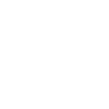
t = 0.00 s
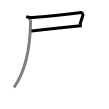
t = 2.50 s
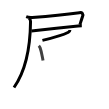
t = 4.75 s
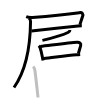
t = 7.25 s
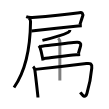
t = 9.50 s
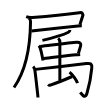
t = 12.00 s

The animated SVG that drew these frames (rendered in a browser with its animation timeline set to each time). Animation: 12 SMIL elements (animate=12); one cycle of 12.00 s.

<svg width="109px" height="109px" viewBox="0 0 px 109px" xmlns="http://www.w3.org/2000/svg" xmlns:xlink="http://www.w3.org/1999/xlink" xml:space="preserve" version="1.1"  baseProfile="full">
<path d="M26.18,16.65c1.91,0.73,4.13,0.88,6.16,0.73C43.3,16.57,75,13.25,79.37,12.65c2.88-0.4,4.17,1.25,3.13,3.97c-0.62,1.63-1.62,5.01-2.62,8.19" style="fill:none;stroke:black;stroke-width:3;opacity:0">
  <animate attributeType="CSS" attributeName="opacity" from="0" to="1" begin="0s" dur="1s" repeatCount="0" fill="freeze" />
</path>
<path d="M31.4,30.92c6.85-0.67,35.16-3.69,46.63-4.81c1.72-0.17,3.03-0.28,3.77-0.31" style="fill:none;stroke:black;stroke-width:3;opacity:0">
  <animate attributeType="CSS" attributeName="opacity" from="0" to="1" begin="1s" dur="1s" repeatCount="0" fill="freeze" />
</path>
<path d="M29.08,18.08c1.04,1.04,1.48,2.14,1.47,3.42c-0.3,28.88-5.05,49.63-16.55,66" style="fill:none;stroke:black;stroke-width:3;opacity:0">
  <animate attributeType="CSS" attributeName="opacity" from="0" to="1" begin="2s" dur="1s" repeatCount="0" fill="freeze" />
</path>
<path d="M69.94,30c-0.07,1-0.51,1.72-1.51,2.22c-6.05,3.03-12.3,4.9-26,8.14" style="fill:none;stroke:black;stroke-width:3;opacity:0">
  <animate attributeType="CSS" attributeName="opacity" from="0" to="1" begin="3s" dur="1s" repeatCount="0" fill="freeze" />
</path>
<path d="M38.79,45.69c0.63,0.63,0.96,1.19,1.3,2.15c1.02,2.85,1.26,4.15,2.28,9.14c0.22,1.09,0.44,2.24,0.66,3.46" style="fill:none;stroke:black;stroke-width:3;opacity:0">
  <animate attributeType="CSS" attributeName="opacity" from="0" to="1" begin="4s" dur="1s" repeatCount="0" fill="freeze" />
</path>
<path d="M40.31,46.49c11.44-1.36,29.8-3.96,36.74-4.24c2.71-0.11,4.2,1.13,3.62,3.32c-1.05,3.99-1.55,5.19-2.23,7.8" style="fill:none;stroke:black;stroke-width:3;opacity:0">
  <animate attributeType="CSS" attributeName="opacity" from="0" to="1" begin="5s" dur="1s" repeatCount="0" fill="freeze" />
</path>
<path d="M43.88,58.49c6.9-0.64,21.87-2.8,32.64-3.73c1.28-0.11,2.51-0.2,3.66-0.28" style="fill:none;stroke:black;stroke-width:3;opacity:0">
  <animate attributeType="CSS" attributeName="opacity" from="0" to="1" begin="6s" dur="1s" repeatCount="0" fill="freeze" />
</path>
<path d="M33.09,66.64c0.82,0.82,1.54,1.99,1.71,3.08c0.65,4.2,1.98,16.55,2.73,23.25c0.27,2.4,0.45,4.11,0.45,4.53" style="fill:none;stroke:black;stroke-width:3;opacity:0">
  <animate attributeType="CSS" attributeName="opacity" from="0" to="1" begin="7s" dur="1s" repeatCount="0" fill="freeze" />
</path>
<path d="M35.38,69.38c8.16-0.87,41.61-4.79,51-5.87c4.26-0.49,5.81,0.23,5.39,4.63c-0.84,8.9-2.73,18.26-4.74,24.81c-1.9,6.18-4.15,2.68-6.75-0.61" style="fill:none;stroke:black;stroke-width:3;opacity:0">
  <animate attributeType="CSS" attributeName="opacity" from="0" to="1" begin="8s" dur="1s" repeatCount="0" fill="freeze" />
</path>
<path d="M58.23,38.23c0.96,0.96,1.64,2.4,1.64,3.87c0,4.04-0.01,32.27-0.01,38.43" style="fill:none;stroke:black;stroke-width:3;opacity:0">
  <animate attributeType="CSS" attributeName="opacity" from="0" to="1" begin="9s" dur="1s" repeatCount="0" fill="freeze" />
</path>
<path d="M48.09,84.45c0.55,0.56,1.67,0.91,2.21,0.72c5.46-1.86,20.26-7.96,21.91-8.67" style="fill:none;stroke:black;stroke-width:3;opacity:0">
  <animate attributeType="CSS" attributeName="opacity" from="0" to="1" begin="10s" dur="1s" repeatCount="0" fill="freeze" />
</path>
<path d="M69.49,72.24c2.73,1.93,7.31,7.95,8,10.96" style="fill:none;stroke:black;stroke-width:3;opacity:0">
  <animate attributeType="CSS" attributeName="opacity" from="0" to="1" begin="11s" dur="1s" repeatCount="0" fill="freeze" />
</path>
</svg>
